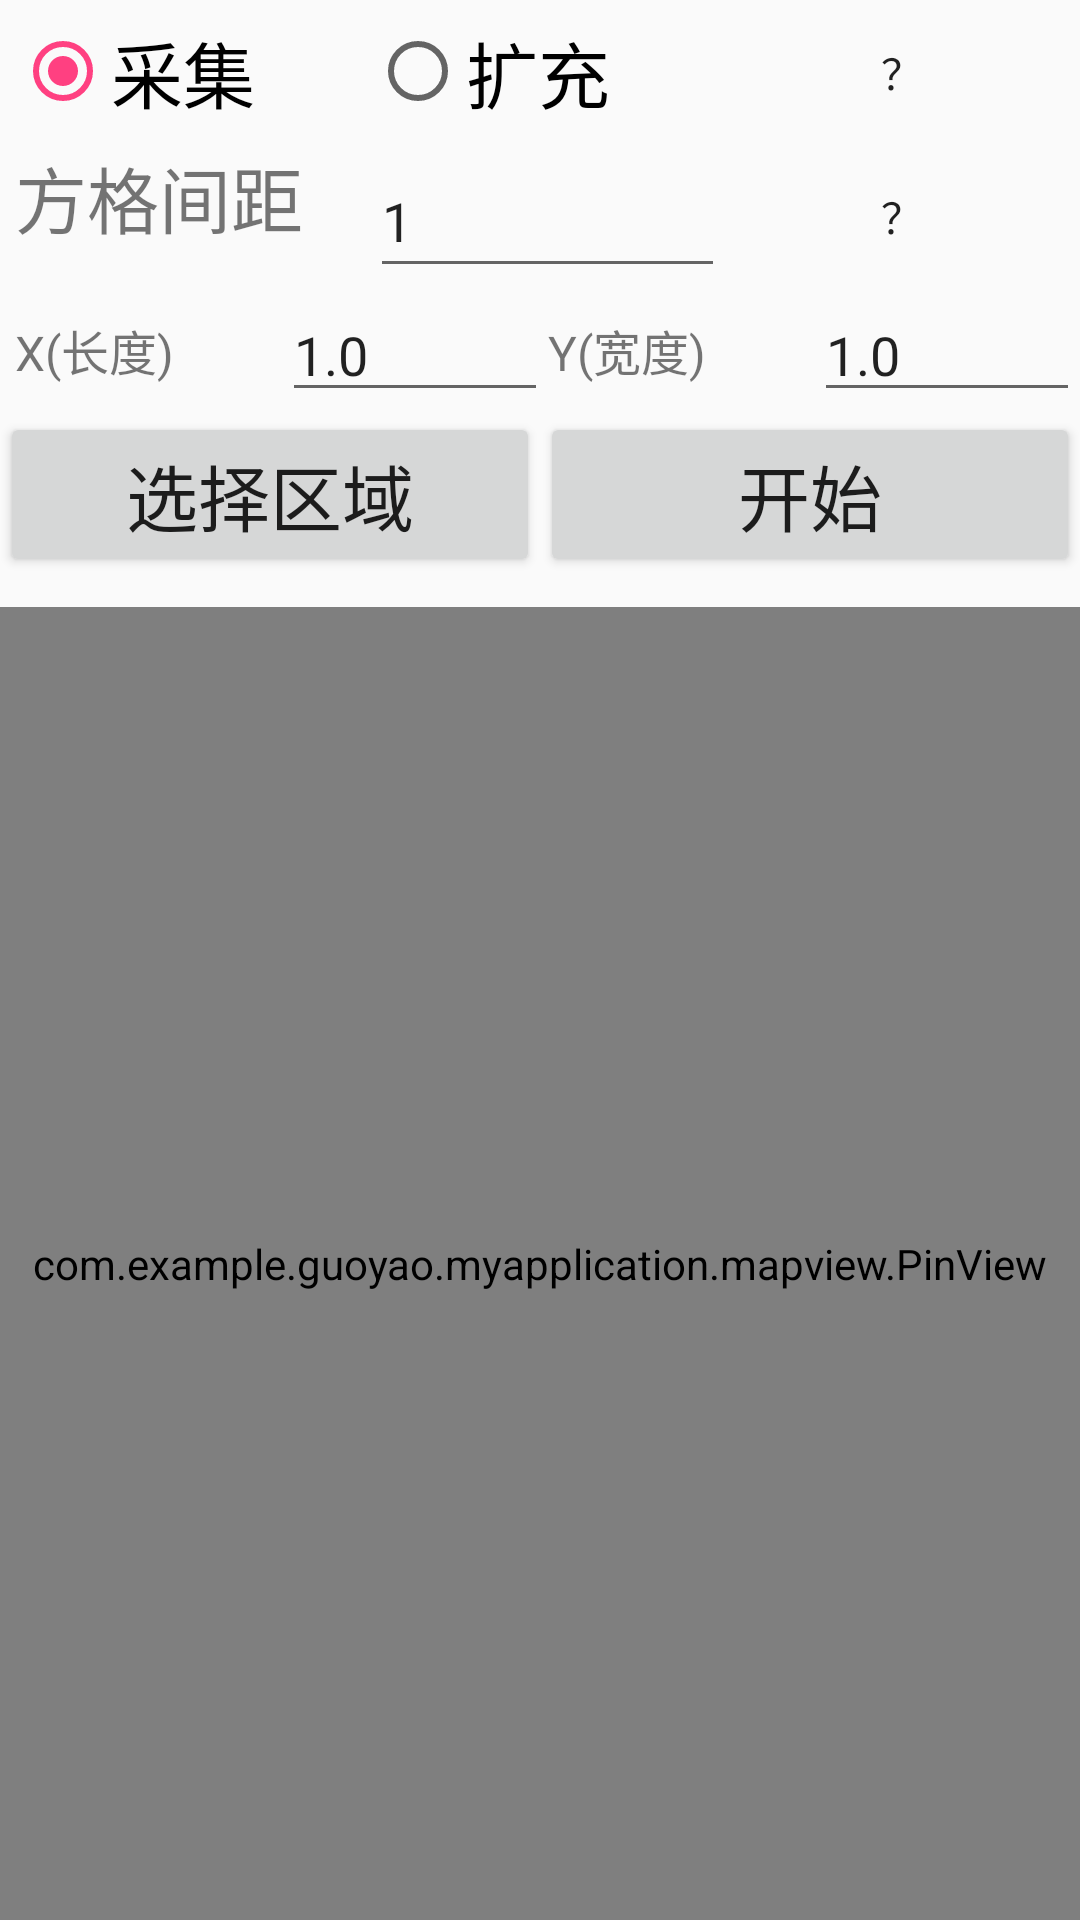

Layout XML and referenced resources for this Android screen:
<!-- AndroidManifest.xml: application theme AppTheme -->
<!-- res/layout/activity_extend_fignerprint.xml -->
<?xml version="1.0" encoding="utf-8"?>
<LinearLayout xmlns:android="http://schemas.android.com/apk/res/android"
xmlns:tools="http://schemas.android.com/tools"
android:layout_width="match_parent"
android:layout_height="match_parent"
android:descendantFocusability="beforeDescendants"
android:focusableInTouchMode="true"
android:orientation="vertical">

<LinearLayout
    android:layout_width="match_parent"
    android:layout_height="wrap_content"
    android:layout_marginStart="5sp"
    android:orientation="horizontal">
    <RadioGroup
        android:layout_width="match_parent"
        android:layout_height="match_parent"
        android:gravity="center"
        android:layout_weight="1"
        android:orientation="horizontal">

        <RadioButton
            android:id="@+id/type"
            android:layout_width="match_parent"
            android:layout_height="wrap_content"
            android:layout_weight="1"
            android:checked="true"
            android:text="采集"
            android:textSize="24sp"/>


        <RadioButton
            android:id="@+id/test"
            android:layout_width="match_parent"
            android:layout_height="wrap_content"
            android:layout_weight="1"
            android:text="扩充"
            android:textSize="24sp"/>
    </RadioGroup>
    <Button
        android:id="@+id/help_data"
        android:layout_width="match_parent"
        android:layout_height="wrap_content"
        android:layout_weight="2"
        android:background="@android:color/transparent"
        android:onClick="onClick"
        android:text="？"  />
</LinearLayout>

<LinearLayout
    android:layout_width="match_parent"
    android:layout_height="wrap_content"
    android:layout_marginStart="5sp"
    android:orientation="horizontal">

    <TextView
        android:layout_width="match_parent"
        android:layout_height="match_parent"
        android:layout_weight="1"
        android:text="方格间距"
        android:textSize="24sp"/>

    <EditText
        android:id="@+id/stride_length"
        android:layout_width="match_parent"
        android:layout_height="match_parent"
        android:layout_weight="1"
        android:inputType="numberDecimal"
        android:text="1" />
    <Button
        android:id="@+id/help_stride"
        android:layout_width="match_parent"
        android:layout_height="match_parent"
        android:layout_weight="1"
        android:background="@android:color/transparent"
        android:onClick="onClick"
        android:text="？" />
</LinearLayout>


<LinearLayout
    android:layout_width="match_parent"
    android:layout_height="wrap_content"
    android:focusableInTouchMode="true"
    android:layout_marginStart="5sp"
    android:orientation="horizontal">

    <TextView
        android:id="@+id/x_label"
        android:layout_width="match_parent"
        android:layout_height="match_parent"
        android:layout_weight="1"
        android:gravity="center_vertical"
        android:text="X(长度)"
        android:textSize="16sp"/>

    <EditText
        android:id="@+id/position_x"
        android:layout_width="match_parent"
        android:layout_height="match_parent"
        android:layout_weight="1"
        android:inputType="numberDecimal"
        android:text="1.0"/>

    <TextView
        android:id="@+id/y_label"
        android:layout_width="match_parent"
        android:layout_height="match_parent"
        android:layout_weight="1"
        android:gravity="center_vertical"
        android:text="Y(宽度)"
        android:textSize="16sp"/>

    <EditText
        android:id="@+id/position_y"
        android:layout_width="match_parent"
        android:layout_height="match_parent"
        android:layout_weight="1"
        android:inputType="numberDecimal"
        android:text="1.0" />

</LinearLayout>


<LinearLayout
    android:layout_width="match_parent"
    android:layout_height="wrap_content"
    android:orientation="horizontal">

    <Button
        android:id="@+id/start_collect"
        android:layout_width="match_parent"
        android:layout_height="match_parent"
        android:layout_weight="1"
        android:onClick="onClick"
        android:text="选择区域"
        android:textSize="24sp"/>

    <Button
        android:id="@+id/pick_map_button"
        android:layout_width="match_parent"
        android:layout_height="match_parent"
        android:layout_weight="1"
        android:onClick="onClick"
        android:text="开始"
        android:textSize="24sp"/>

</LinearLayout>

<LinearLayout xmlns:android="http://schemas.android.com/apk/res/android"
    android:layout_width="match_parent"
    android:layout_height="match_parent">

    <com.example.guoyao.myapplication.mapview.PinView
        android:id="@+id/mapImageView"
        android:layout_width="match_parent"
        android:layout_height="match_parent"
        android:layout_marginTop="10sp" />

</LinearLayout>

</LinearLayout>
<!-- resources referenced by this layout -->
<resources>
  <style name="AppTheme" parent="Theme.AppCompat.Light.DarkActionBar">
          
          <item name="colorPrimary">#4CB0DD</item>
          <item name="colorPrimaryDark">@color/colorPrimaryDark</item>
          <item name="colorAccent">@color/colorAccent</item>
      </style>
  <color name="colorPrimaryDark">#303F9F</color>
  <color name="colorAccent">#FF4081</color>
</resources>
